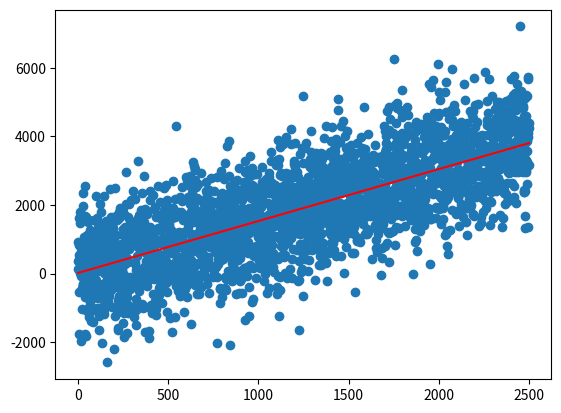

Write Python code to recreate this figure.
import matplotlib.pyplot as plt
import numpy as np
import random as r
import scipy

datapoints = 2500
theoryM = 1.5
theoryB = 10

randUpper = 100
randLower = -100

rng = np.random.default_rng()


x = [x for x in range(datapoints)]
y = [rng.normal(loc=theoryM * x + theoryB, scale=1000.0, size=None) for x in range(datapoints)]
#y = [r.randrange(randLower, randUpper) for x in range(datapoints)]

linRegression = scipy.stats.linregress(x, y)

m = linRegression.slope
b = linRegression.intercept

print(f"y = {m}x + {b}")

def predict(x):
    return m * x + b

plt.scatter(x, y)
plt.plot(x, list(map(predict, x)), color='red')
plt.show()
